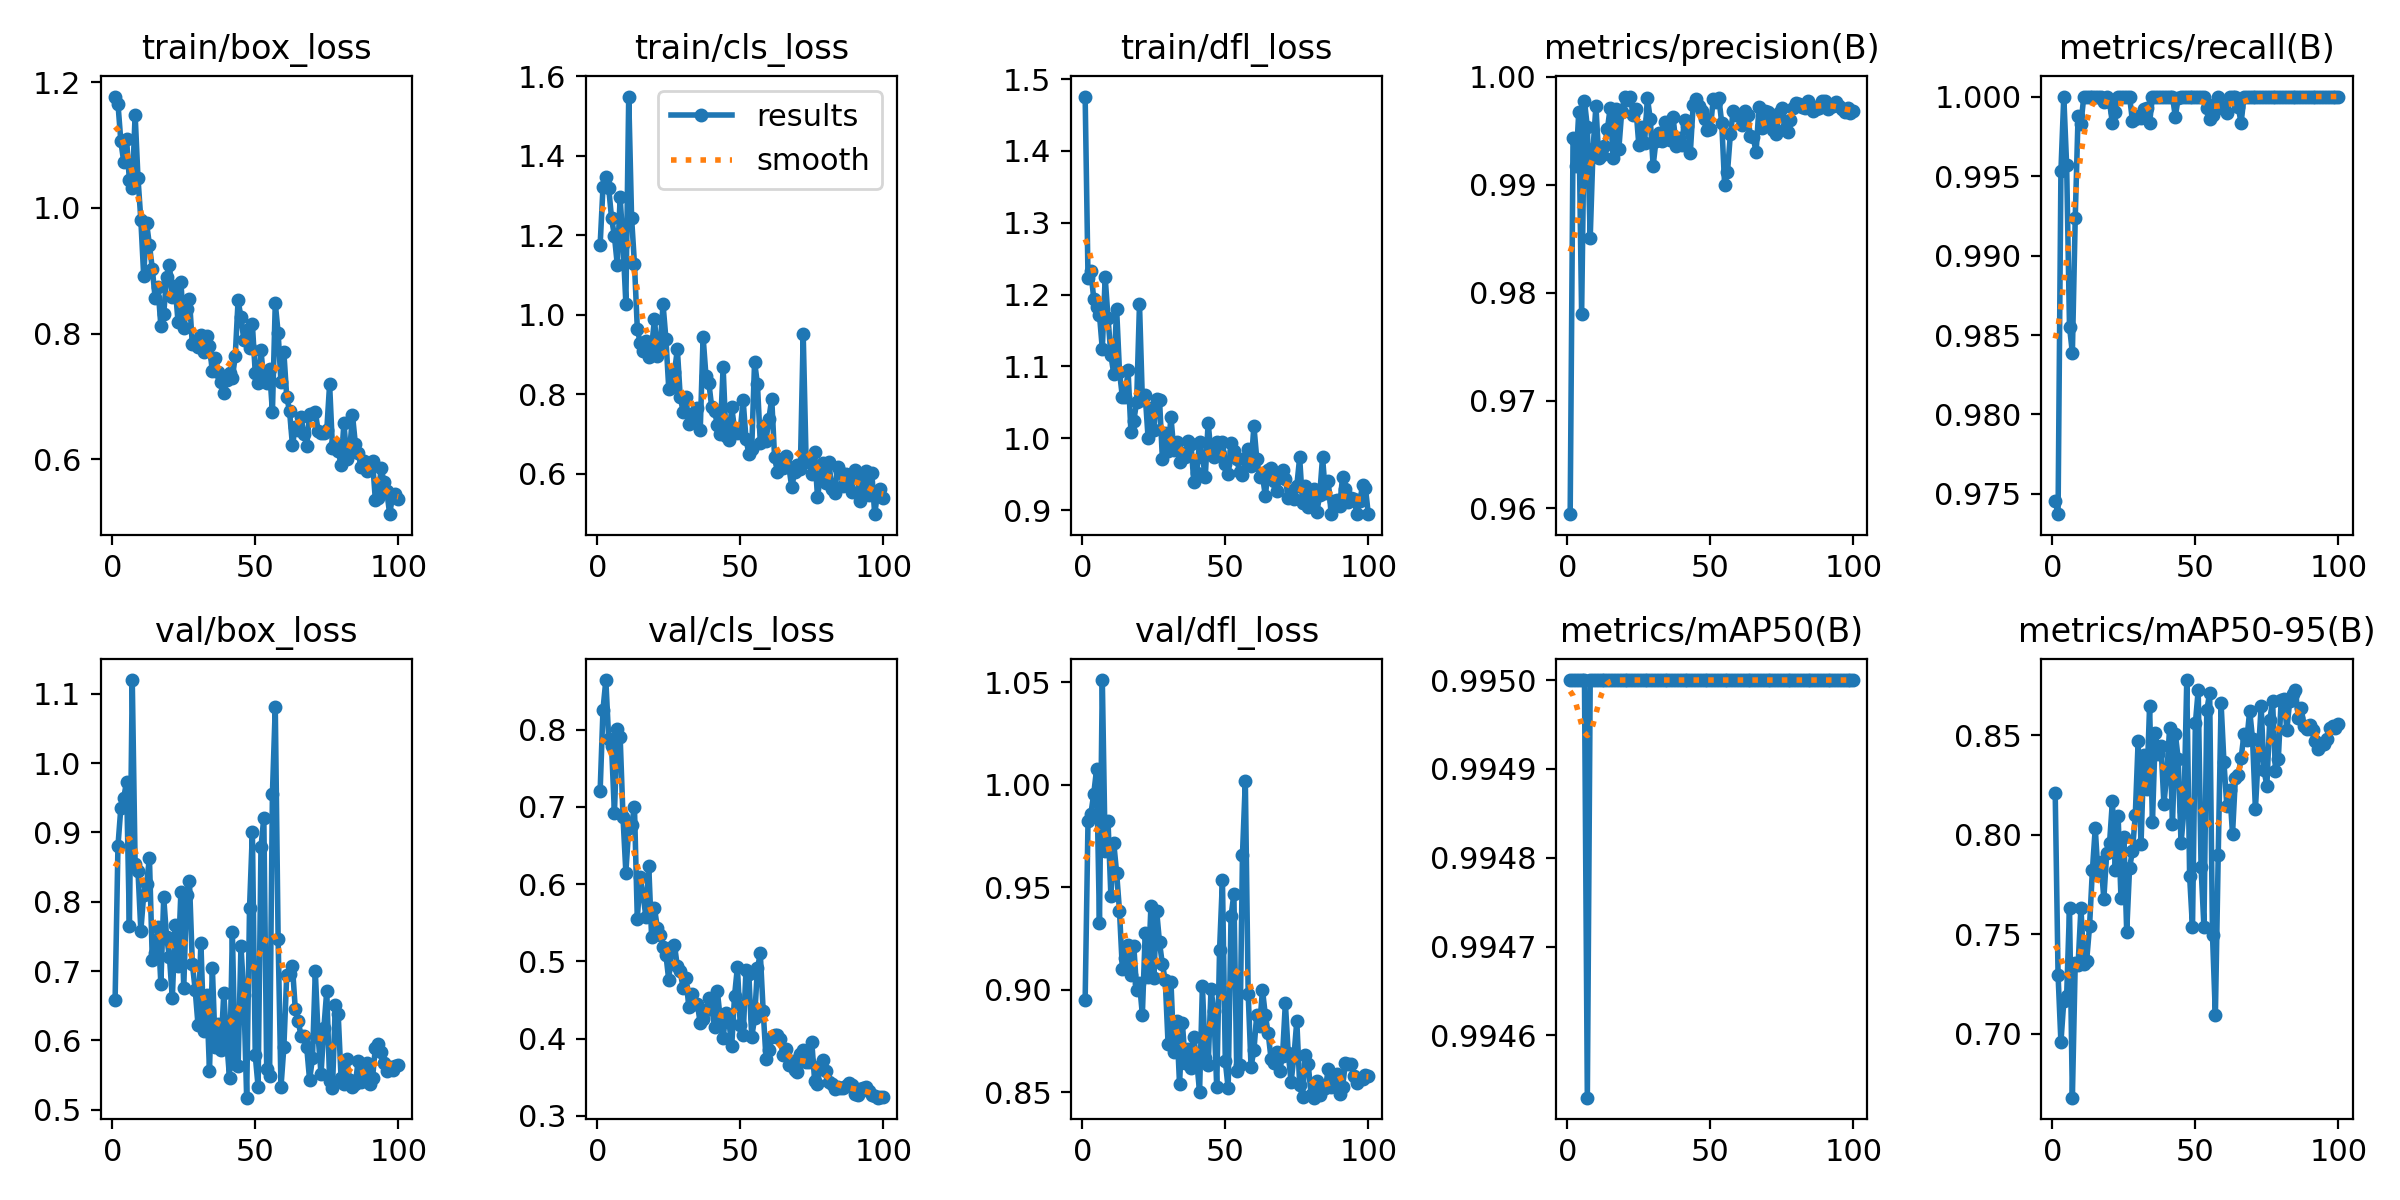

The table this chart was drawn from, first rows:
epoch, time, train/box_loss, train/cls_loss, train/dfl_loss, metrics/precision(B), metrics/recall(B), metrics/mAP50(B), metrics/mAP50-95(B), val/box_loss, val/cls_loss, val/dfl_loss, lr/pg0, lr/pg1, lr/pg2
1, 16.69, 1.177, 1.175, 1.476, 0.9595, 0.9746, 0.995, 0.821, 0.6585, 0.7202, 0.8952, 0.0005457, 0.0005457, 0.0005457
2, 31.23, 1.166, 1.321, 1.224, 0.9943, 0.9737, 0.995, 0.7297, 0.8806, 0.8257, 0.9822, 0.001091, 0.001091, 0.001091
3, 46.49, 1.107, 1.347, 1.233, 0.9918, 0.9953, 0.995, 0.6958, 0.9353, 0.8641, 0.9857, 0.001624, 0.001624, 0.001624
4, 62.08, 1.074, 1.319, 1.195, 0.9968, 1, 0.995, 0.7163, 0.9494, 0.7873, 0.9954, 0.001617, 0.001617, 0.001617
5, 78.47, 1.11, 1.243, 1.183, 0.978, 0.9957, 0.995, 0.7189, 0.9732, 0.7784, 1.008, 0.001601, 0.001601, 0.001601
6, 93.04, 1.044, 1.198, 1.172, 0.9978, 0.9855, 0.995, 0.7633, 0.7654, 0.6915, 0.9325, 0.001584, 0.001584, 0.001584
7, 109.1, 1.031, 1.126, 1.124, 0.9953, 0.9839, 0.9945, 0.668, 1.12, 0.8007, 1.051, 0.001568, 0.001568, 0.001568
8, 126, 1.149, 1.295, 1.224, 0.985, 0.9924, 0.995, 0.7355, 0.8547, 0.7905, 0.9678, 0.001551, 0.001551, 0.001551
9, 143, 1.048, 1.179, 1.167, 0.9933, 0.9988, 0.995, 0.7345, 0.8448, 0.6864, 0.982, 0.001535, 0.001535, 0.001535
10, 160.2, 0.9811, 1.028, 1.116, 0.9973, 0.9983, 0.995, 0.7632, 0.7583, 0.6148, 0.9457, 0.001518, 0.001518, 0.001518
11, 175.9, 0.8918, 1.549, 1.089, 0.9925, 1, 0.995, 0.735, 0.8103, 0.6728, 0.9715, 0.001502, 0.001502, 0.001502
12, 191.8, 0.9761, 1.244, 1.18, 0.9927, 1, 0.995, 0.7367, 0.8254, 0.6766, 0.9571, 0.001485, 0.001485, 0.001485
13, 208.8, 0.9411, 1.128, 1.093, 0.9936, 1, 0.995, 0.7539, 0.8633, 0.6998, 0.9385, 0.001469, 0.001469, 0.001469
14, 225.6, 0.9036, 0.9654, 1.058, 0.9951, 1, 0.995, 0.782, 0.7165, 0.5553, 0.9103, 0.001452, 0.001452, 0.001452
15, 242.8, 0.8568, 0.929, 1.057, 0.9971, 1, 0.995, 0.8032, 0.7262, 0.6085, 0.9157, 0.001436, 0.001436, 0.001436
16, 258, 0.8735, 0.9099, 1.095, 0.9925, 1, 0.995, 0.7798, 0.7636, 0.5864, 0.9217, 0.001419, 0.001419, 0.001419
17, 273.3, 0.8118, 0.935, 1.009, 0.997, 1, 0.995, 0.7864, 0.6815, 0.5574, 0.9073, 0.001403, 0.001403, 0.001403
18, 288.6, 0.8312, 0.8934, 1.024, 0.9933, 0.9997, 0.995, 0.7678, 0.8061, 0.6238, 0.9215, 0.001386, 0.001386, 0.001386
19, 304.4, 0.8897, 0.9167, 1.051, 0.9967, 1, 0.995, 0.7907, 0.7489, 0.5311, 0.8997, 0.00137, 0.00137, 0.00137
20, 319.9, 0.9088, 0.9901, 1.187, 0.9981, 0.9996, 0.995, 0.7957, 0.7208, 0.5692, 0.9031, 0.001353, 0.001353, 0.001353
21, 334.3, 0.859, 0.8975, 1.053, 0.9979, 0.9983, 0.995, 0.8168, 0.6605, 0.5432, 0.8878, 0.001337, 0.001337, 0.001337
22, 348.4, 0.8754, 0.9252, 1.06, 0.9982, 0.999, 0.995, 0.7822, 0.7665, 0.5341, 0.9279, 0.00132, 0.00132, 0.00132
23, 362.9, 0.8189, 1.026, 1.001, 0.9965, 1, 0.995, 0.8092, 0.7074, 0.5179, 0.9062, 0.001304, 0.001304, 0.001304
24, 377.1, 0.8829, 0.9394, 1.043, 0.997, 1, 0.995, 0.768, 0.8141, 0.5086, 0.9408, 0.001287, 0.001287, 0.001287
25, 393, 0.8088, 0.8141, 1.012, 0.9937, 1, 0.995, 0.799, 0.6755, 0.4754, 0.9059, 0.001271, 0.001271, 0.001271
26, 409, 0.8395, 0.8179, 1.055, 0.9953, 1, 0.995, 0.7511, 0.8095, 0.5179, 0.9383, 0.001254, 0.001254, 0.001254
27, 427.2, 0.8543, 0.8557, 1.054, 0.9939, 1, 0.995, 0.7832, 0.8293, 0.5208, 0.9231, 0.001238, 0.001238, 0.001238
28, 443.3, 0.7829, 0.9135, 0.9717, 0.998, 0.9985, 0.995, 0.7918, 0.7108, 0.4933, 0.9123, 0.001221, 0.001221, 0.001221
29, 458.6, 0.7876, 0.7946, 1.007, 0.9961, 0.9986, 0.995, 0.8098, 0.6727, 0.4872, 0.9047, 0.001205, 0.001205, 0.001205
30, 474.6, 0.7785, 0.7569, 0.9821, 0.9918, 0.9988, 0.995, 0.8471, 0.6218, 0.4655, 0.8734, 0.001188, 0.001188, 0.001188
31, 490.2, 0.7974, 0.7932, 1.03, 0.9941, 0.9987, 0.995, 0.7951, 0.7406, 0.4787, 0.9039, 0.001172, 0.001172, 0.001172
32, 505.4, 0.7709, 0.7252, 0.9833, 0.9948, 0.9992, 0.995, 0.8401, 0.613, 0.441, 0.8698, 0.001155, 0.001155, 0.001155
33, 521.7, 0.7969, 0.7514, 0.9956, 0.9941, 0.9993, 0.995, 0.8228, 0.6661, 0.4581, 0.8846, 0.001139, 0.001139, 0.001139
34, 537.4, 0.7802, 0.7415, 0.9669, 0.9958, 0.9983, 0.995, 0.8644, 0.5561, 0.4452, 0.8541, 0.001122, 0.001122, 0.001122
35, 552.1, 0.7397, 0.766, 0.9801, 0.9952, 1, 0.995, 0.8062, 0.7049, 0.4446, 0.8836, 0.001106, 0.001106, 0.001106
36, 567.8, 0.7619, 0.7094, 0.9745, 0.9941, 1, 0.995, 0.851, 0.5903, 0.4201, 0.8643, 0.001089, 0.001089, 0.001089
37, 582.1, 0.7389, 0.9447, 0.9957, 0.9962, 1, 0.995, 0.8403, 0.6238, 0.4259, 0.8709, 0.001073, 0.001073, 0.001073
38, 596.9, 0.7225, 0.8466, 0.9922, 0.9936, 1, 0.995, 0.8445, 0.5861, 0.437, 0.862, 0.001056, 0.001056, 0.001056
39, 612.3, 0.705, 0.8298, 0.939, 0.9943, 1, 0.995, 0.8155, 0.6685, 0.4524, 0.8767, 0.00104, 0.00104, 0.00104
40, 628.4, 0.7256, 0.7687, 0.9524, 0.9937, 1, 0.995, 0.83, 0.5998, 0.441, 0.8655, 0.001023, 0.001023, 0.001023
41, 642.7, 0.7366, 0.7581, 0.9953, 0.996, 1, 0.995, 0.8535, 0.5463, 0.4148, 0.8502, 0.001007, 0.001007, 0.001007
42, 657.8, 0.7295, 0.723, 0.9743, 0.9955, 1, 0.995, 0.8054, 0.7559, 0.461, 0.902, 0.0009904, 0.0009904, 0.0009904
43, 673.1, 0.7639, 0.7001, 0.9465, 0.9929, 0.9987, 0.995, 0.8507, 0.5661, 0.4253, 0.8667, 0.0009739, 0.0009739, 0.0009739
44, 687.5, 0.853, 0.8689, 1.022, 0.9974, 0.9999, 0.995, 0.8381, 0.5625, 0.4012, 0.8631, 0.0009574, 0.0009574, 0.0009574
45, 702.8, 0.826, 0.6948, 0.9794, 0.998, 1, 0.995, 0.7956, 0.7361, 0.4332, 0.9003, 0.0009409, 0.0009409, 0.0009409
46, 716.4, 0.7902, 0.6853, 0.9746, 0.9973, 1, 0.995, 0.812, 0.6661, 0.4237, 0.8898, 0.0009244, 0.0009244, 0.0009244
47, 730.5, 0.8063, 0.7677, 0.9948, 0.9968, 1, 0.995, 0.8776, 0.5173, 0.39, 0.8525, 0.0009078, 0.0009078, 0.0009078
48, 743.7, 0.7773, 0.7125, 0.9783, 0.9961, 1, 0.995, 0.779, 0.7907, 0.4553, 0.9195, 0.0008913, 0.0008913, 0.0008913
49, 760.7, 0.8145, 0.7018, 0.995, 0.9951, 1, 0.995, 0.7534, 0.9009, 0.4926, 0.9536, 0.0008748, 0.0008748, 0.0008748
50, 774.8, 0.7377, 0.7104, 0.9642, 0.9951, 1, 0.995, 0.8558, 0.5782, 0.4169, 0.8651, 0.0008583, 0.0008583, 0.0008583
51, 789.7, 0.7212, 0.7855, 0.9504, 0.9979, 1, 0.995, 0.8725, 0.5331, 0.4041, 0.8519, 0.0008418, 0.0008418, 0.0008418
52, 802.5, 0.7732, 0.6875, 0.9933, 0.9976, 1, 0.995, 0.7835, 0.8786, 0.4883, 0.9357, 0.0008253, 0.0008253, 0.0008253
53, 815.7, 0.7246, 0.6511, 0.9817, 0.998, 1, 0.995, 0.7537, 0.9214, 0.483, 0.9467, 0.0008088, 0.0008088, 0.0008088
54, 830.6, 0.7213, 0.663, 0.9712, 0.9957, 0.9993, 0.995, 0.8624, 0.5581, 0.4019, 0.8602, 0.0007923, 0.0007923, 0.0007923
55, 844.1, 0.7431, 0.8818, 0.953, 0.99, 0.9986, 0.995, 0.8712, 0.5481, 0.4261, 0.8634, 0.0007758, 0.0007758, 0.0007758
56, 857.2, 0.675, 0.8258, 0.9484, 0.9911, 0.9989, 0.995, 0.7495, 0.9552, 0.4907, 0.9657, 0.0007593, 0.0007593, 0.0007593
57, 870.3, 0.8481, 0.6787, 0.9722, 0.9947, 0.9995, 0.995, 0.7093, 1.081, 0.5103, 1.002, 0.0007428, 0.0007428, 0.0007428
58, 884.7, 0.8016, 0.7212, 0.9849, 0.9968, 1, 0.995, 0.79, 0.7463, 0.4362, 0.8979, 0.0007263, 0.0007263, 0.0007263
59, 897.9, 0.7222, 0.6837, 0.9613, 0.9964, 0.9994, 0.995, 0.866, 0.533, 0.3741, 0.8626, 0.0007098, 0.0007098, 0.0007098
60, 910.9, 0.7706, 0.7393, 1.017, 0.9965, 0.9992, 0.995, 0.8363, 0.59, 0.385, 0.8704, 0.0006933, 0.0006933, 0.0006933
... 40 more rows
